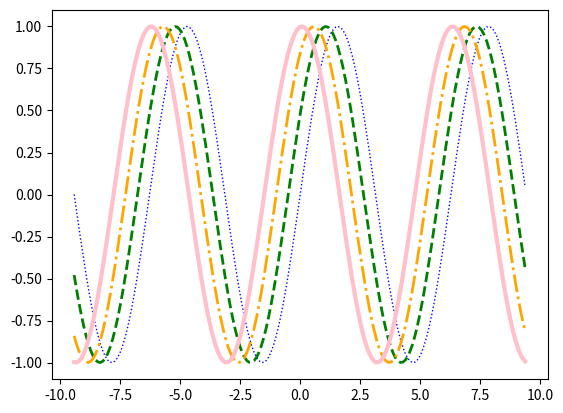

Python code for this plot:
import numpy as np
import matplotlib.pyplot as plt
import math as m

x = np.arange(-m.pi*3, m.pi*3, 0.1)

y1 = np.sin(x)
y2 = np.sin(x+0.5)
y3 = np.sin(x+1)
y4 = np.sin(x+1.5)

plt.plot(x, y1 ,color='blue',linewidth=1,linestyle='dotted')

plt.plot(x, y2 ,color='green',linewidth=2,linestyle='dashed')

plt.plot(x, y3 ,color='orange',linewidth=2,linestyle='dashdot')

plt.plot(x, y4 ,color='pink',linewidth=3)


plt.show()
